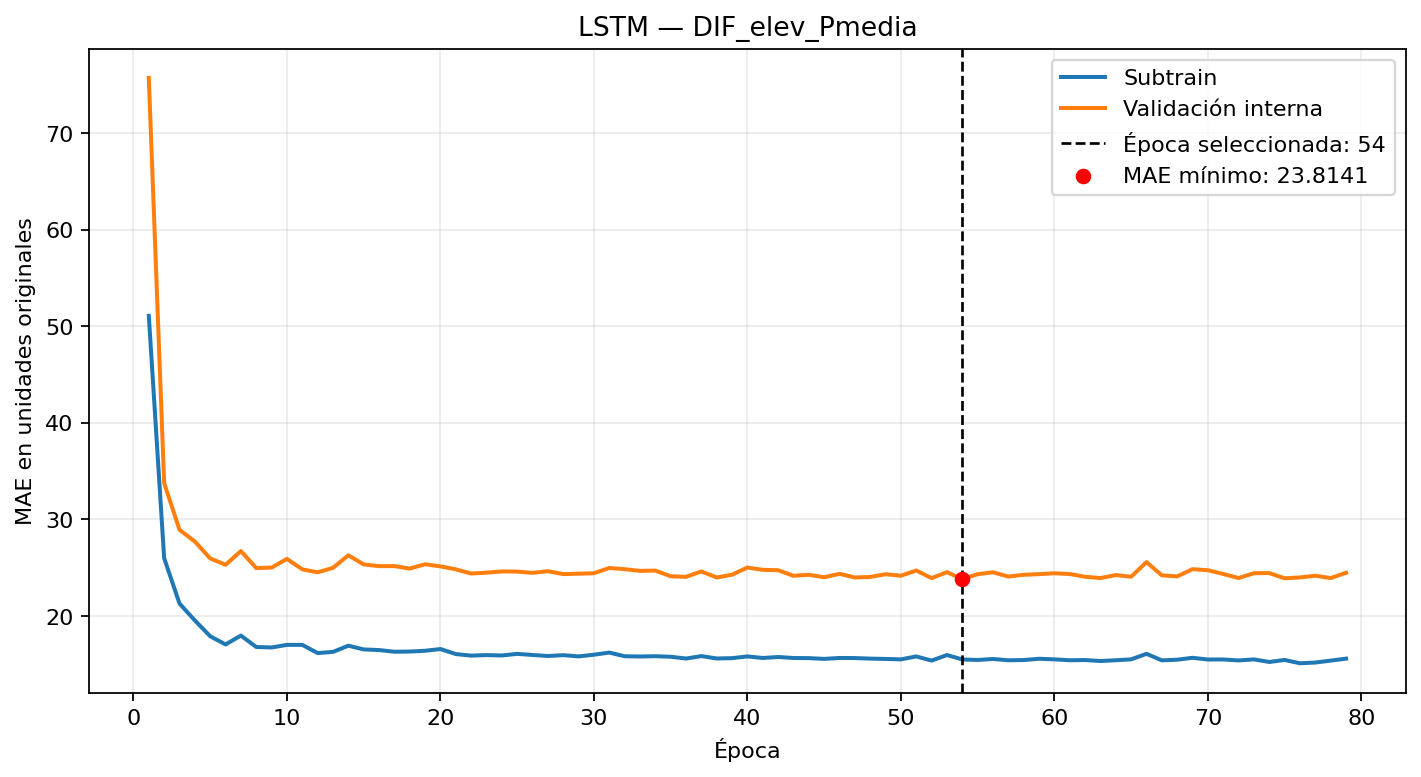

The table this chart was drawn from, first rows:
epoca, MAE_subtrain, MAE_validacion_interna
1, 51.07, 75.69
2, 25.99, 33.75
3, 21.28, 28.92
4, 19.53, 27.7
5, 17.9, 25.96
6, 17.05, 25.3
7, 17.97, 26.72
8, 16.79, 24.96
9, 16.74, 25.01
10, 17, 25.91
11, 17.01, 24.82
12, 16.15, 24.52
13, 16.28, 24.98
14, 16.92, 26.28
15, 16.53, 25.33
16, 16.47, 25.16
17, 16.29, 25.16
18, 16.31, 24.9
19, 16.39, 25.35
20, 16.57, 25.13
21, 16.05, 24.83
22, 15.89, 24.39
23, 15.95, 24.48
24, 15.91, 24.61
25, 16.07, 24.59
26, 15.96, 24.46
27, 15.85, 24.63
28, 15.94, 24.33
29, 15.81, 24.37
30, 15.99, 24.42
31, 16.21, 24.96
32, 15.83, 24.84
33, 15.8, 24.66
34, 15.83, 24.69
35, 15.77, 24.11
36, 15.59, 24.05
37, 15.84, 24.61
38, 15.6, 23.98
39, 15.63, 24.27
40, 15.81, 25.01
41, 15.65, 24.77
42, 15.75, 24.73
43, 15.65, 24.16
44, 15.63, 24.26
45, 15.55, 24
46, 15.65, 24.36
47, 15.64, 23.98
48, 15.58, 24.04
49, 15.55, 24.32
50, 15.5, 24.17
51, 15.81, 24.7
52, 15.38, 23.91
53, 15.95, 24.53
54, 15.49, 23.81
55, 15.44, 24.32
56, 15.54, 24.52
57, 15.41, 24.08
58, 15.43, 24.26
59, 15.57, 24.33
60, 15.5, 24.42
... 19 more rows
